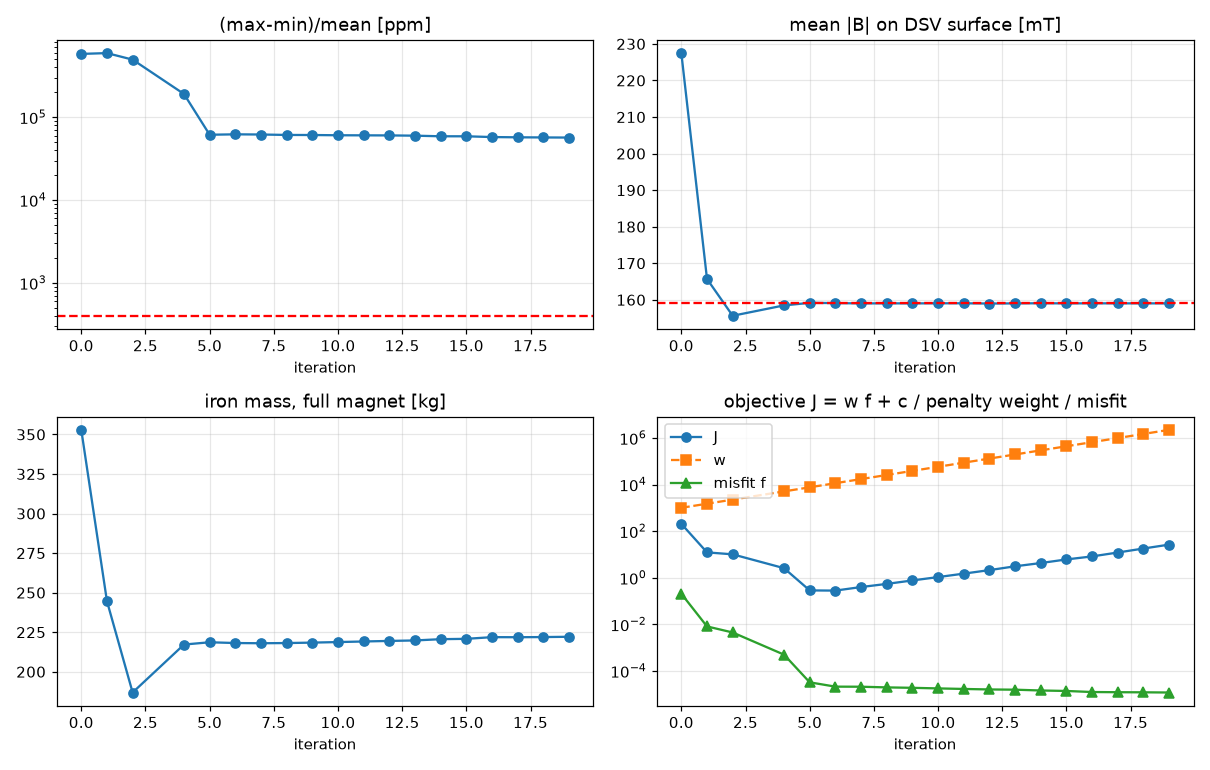

The file beside this chart, header and first rows:
it, mean_B, ppm, iron_kg, cost, J, w, kappa, f, c, modes, ok, dt
0, 0.2275, 581519, 352.9, 705.8, 205.4, 1000, 0.1, 0.2053, 0.06308, 0.4531, False, 7.355
1, 0.1657, 594780, 244.6, 489.2, 12.24, 1500, 0.15, 0.008129, 0.04372, 0.08758, False, 62.61
2, 0.1556, 495987, 186.9, 373.7, 10.09, 2250, 0.002267, 0.004469, 0.0334, 0.06649, False, 178.7
4, 0.1585, 190858, 217.2, 434.4, 2.571, 5062, 0.00162, 0.0005002, 0.03882, 0.02035, False, 87.88
5, 0.1592, 61418, 218.6, 437.3, 0.2856, 7594, 0.00243, 3.2468421108973574e-05, 0.03908, 0.003406, False, 18.32
6, 0.1591, 62123, 218.1, 436.3, 0.2803, 11391, 0.003645, 2.11825281977995e-05, 0.03899, 0.0007793, False, 25.1
7, 0.159, 61818, 218, 436, 0.3981, 17086, 0.005468, 2.102024315104982e-05, 0.03896, 0.0002831, False, 15.72
8, 0.159, 61070, 218.1, 436.3, 0.5433, 25629, 0.004921, 1.9676523382529508e-05, 0.03899, 0.0003479, False, 23.63
9, 0.159, 60945, 218.4, 436.8, 0.7642, 38443, 0.007381, 1.886433271125992e-05, 0.03904, 4.5540566698783577e-05, False, 17.68
10, 0.159, 60537, 218.8, 437.5, 1.065, 57665, 0.006643, 1.7792281273865817e-05, 0.0391, 0.0004873, False, 24.3
11, 0.159, 60414, 219.1, 438.3, 1.498, 86498, 0.009965, 1.686054195564179e-05, 0.03916, 0.0005603, False, 15.79
12, 0.159, 60277, 219.5, 439, 2.122, 129746, 0.01495, 1.6049791171964184e-05, 0.03923, 0.0004929, False, 15.85
13, 0.159, 59852, 219.8, 439.6, 3.092, 194620, 0.008071, 1.56851155346763e-05, 0.03928, 9.533320743128043e-06, False, 23.08
14, 0.1591, 58845, 220.6, 441.2, 4.268, 291929, 0.004358, 1.4485327904331483e-05, 0.03942, 0.0007087, False, 29.48
15, 0.159, 58833, 220.8, 441.6, 6.094, 437894, 0.006538, 1.3826643089538232e-05, 0.03946, 6.54349800295714e-05, False, 17.98
16, 0.159, 57589, 221.9, 443.7, 8.216, 656841, 0.009807, 1.2447232764831021e-05, 0.03965, 0.000533, False, 17.68
17, 0.159, 57187, 221.8, 443.6, 12.07, 985261, 0.001906, 1.221505099424594e-05, 0.03965, 0.0001134, False, 22.48
18, 0.159, 56978, 221.9, 443.8, 17.92, 1477892, 0.00286, 1.2099821978839591e-05, 0.03966, 0.0001757, False, 15.83
19, 0.159, 56781, 222.1, 444.2, 26.34, 2216838, 0.004289, 1.186335226908636e-05, 0.0397, 0.0001435, False, 17.47
